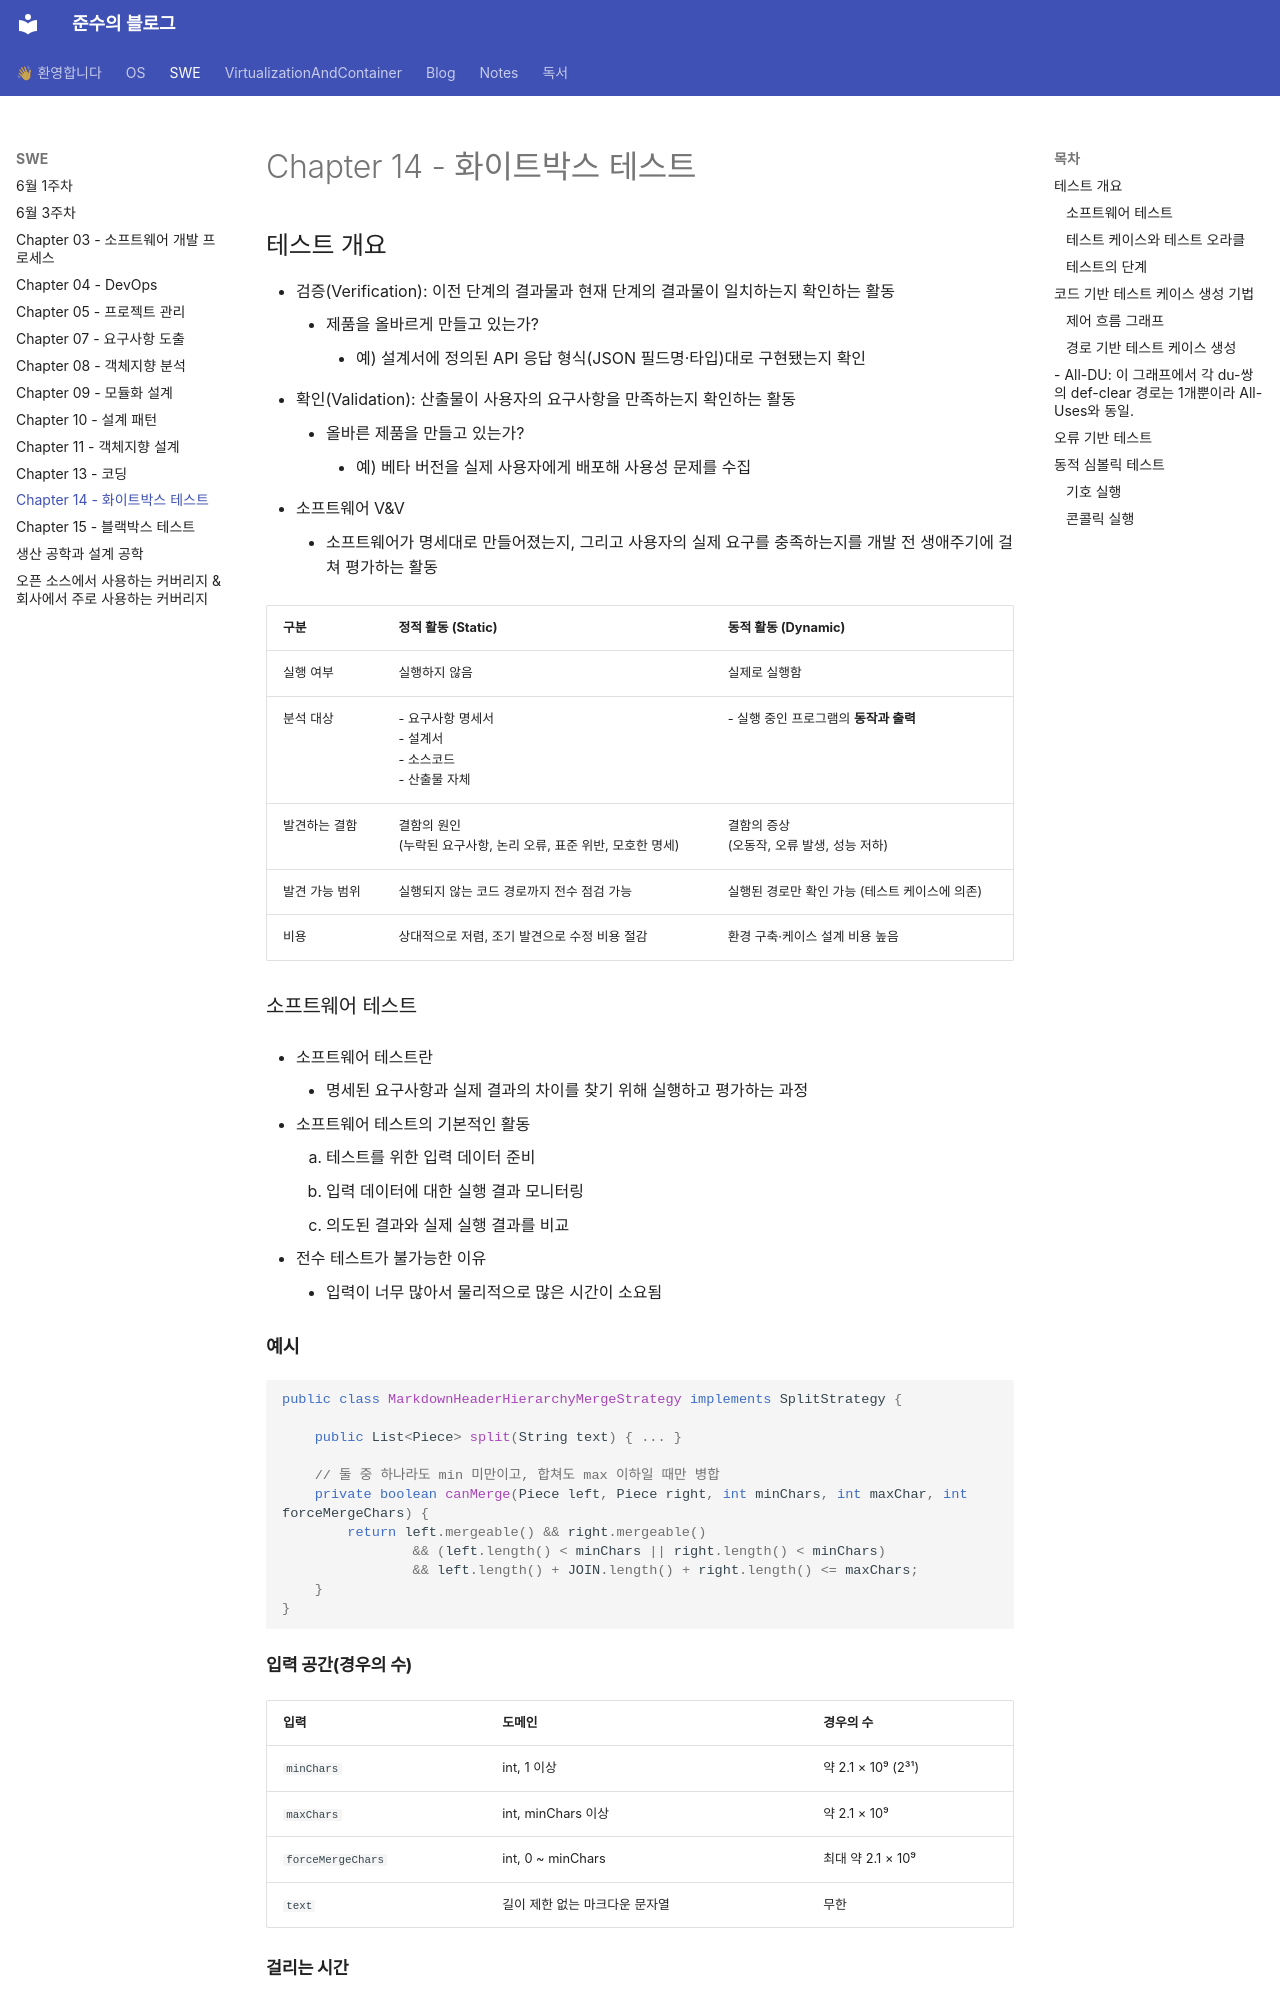

repository: Kskullknight/Log · page: SWE/Chapter 14 - 화이트박스 테스트/index.html · generator: mkdocs

---
title: "Chapter 14 - 화이트박스 테스트"
---

## 테스트 개요
- 검증(Verification): 이전 단계의 결과물과 현재 단계의 결과물이 일치하는지 확인하는 활동
	- 제품을 올바르게 만들고 있는가?
		- 예) 설계서에 정의된 API 응답 형식(JSON 필드명·타입)대로 구현됐는지 확인
- 확인(Validation): 산출물이 사용자의 요구사항을 만족하는지 확인하는 활동
	- 올바른 제품을 만들고 있는가?
		- 예) 베타 버전을 실제 사용자에게 배포해 사용성 문제를 수집

- 소프트웨어 V&V
	- 소프트웨어가 명세대로 만들어졌는지, 그리고 사용자의 실제 요구를 충족하는지를 개발 전 생애주기에 걸쳐 평가하는 활동

| 구분       | 정적 활동 (Static)                              | 동적 활동 (Dynamic)               |
| -------- | ------------------------------------------- | ----------------------------- |
| 실행 여부    | 실행하지 않음                                     | 실제로 실행함                       |
| 분석 대상    | - 요구사항 명세서<br>- 설계서<br>- 소스코드 <br>- 산출물 자체  | - 실행 중인 프로그램의 **동작과 출력**      |
| 발견하는 결함  | 결함의 원인 <br>(누락된 요구사항, 논리 오류, 표준 위반, 모호한 명세) | 결함의 증상<br>(오동작, 오류 발생, 성능 저하) |
| 발견 가능 범위 | 실행되지 않는 코드 경로까지 전수 점검 가능                    | 실행된 경로만 확인 가능 (테스트 케이스에 의존)   |
| 비용       | 상대적으로 저렴, 조기 발견으로 수정 비용 절감                  | 환경 구축·케이스 설계 비용 높음            |


### 소프트웨어 테스트
- 소프트웨어 테스트란
	- 명세된 요구사항과 실제 결과의 차이를 찾기 위해 실행하고 평가하는 과정

- 소프트웨어 테스트의 기본적인 활동
	1. 테스트를 위한 입력 데이터 준비
	2. 입력 데이터에 대한 실행 결과 모니터링
	3. 의도된 결과와 실제 실행 결과를 비교

- 전수 테스트가 불가능한 이유
	- 입력이 너무 많아서 물리적으로 많은 시간이 소요됨
#### 예시 
```java
public class MarkdownHeaderHierarchyMergeStrategy implements SplitStrategy {

    public List<Piece> split(String text) { ... }

    // 둘 중 하나라도 min 미만이고, 합쳐도 max 이하일 때만 병합
    private boolean canMerge(Piece left, Piece right, int minChars, int maxChar, int forceMergeChars) {
        return left.mergeable() && right.mergeable()
                && (left.length() < minChars || right.length() < minChars)
                && left.length() + JOIN.length() + right.length() <= maxChars;
    }
}
```
